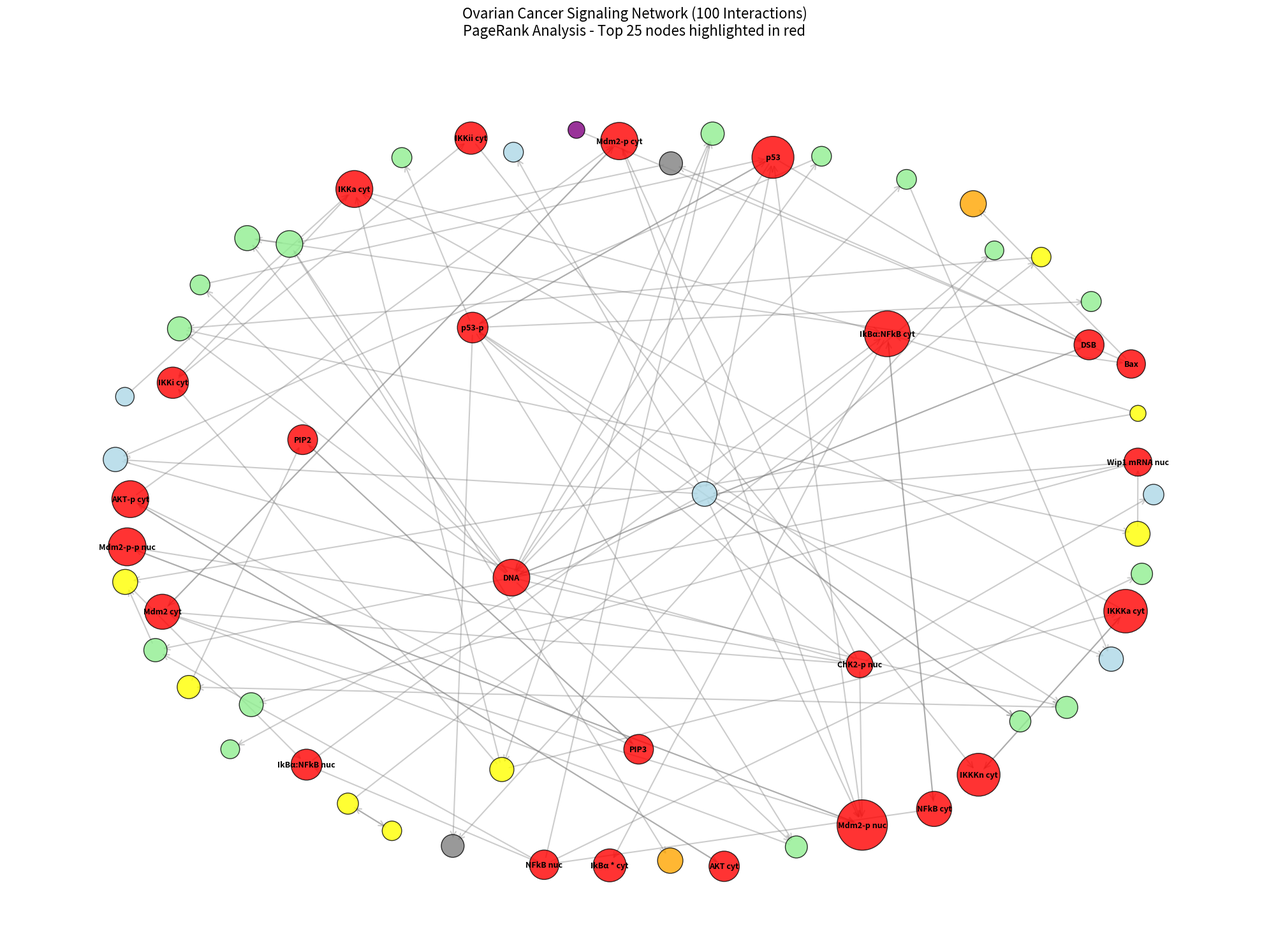
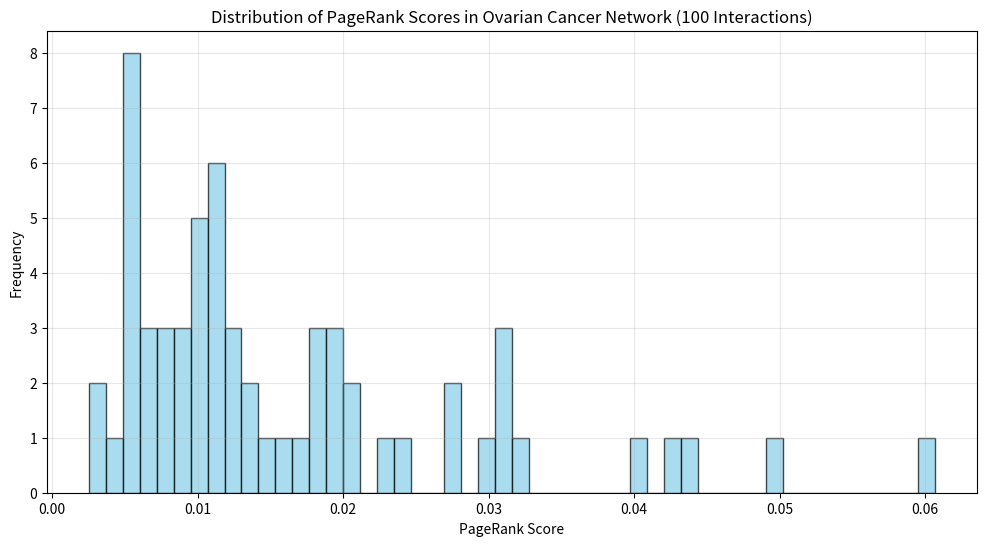
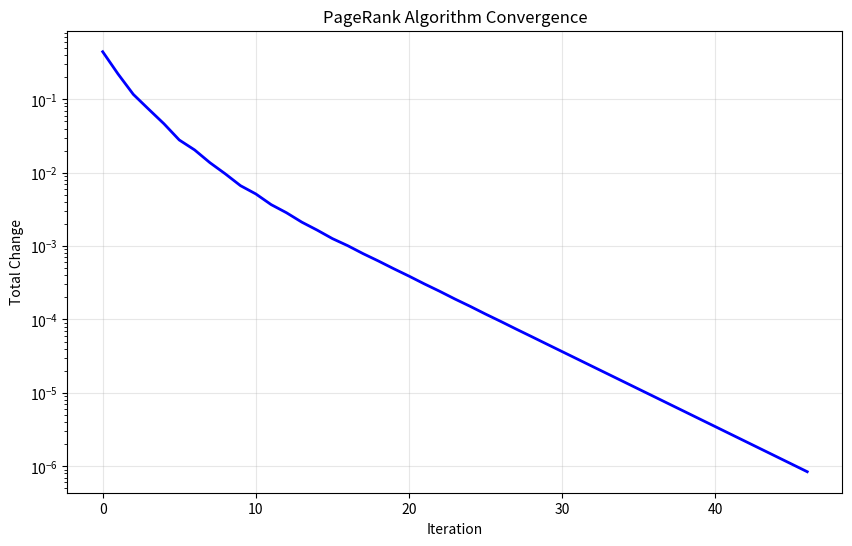
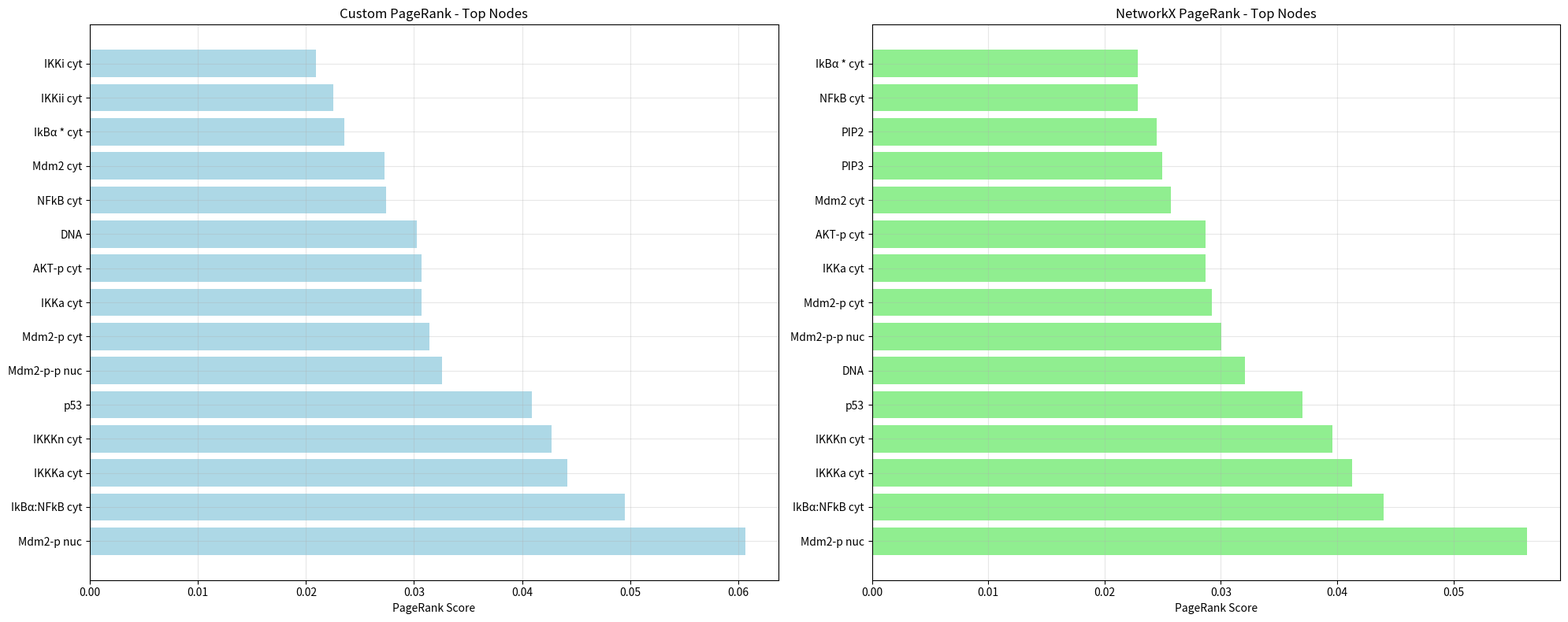

The matplotlib source for these figures, in order:
import networkx as nx
import pandas as pd
import matplotlib.pyplot as plt
import numpy as np
from typing import Dict, List, Tuple
import logging

# Set up logging
logging.basicConfig(level=logging.INFO, format='%(asctime)s - %(levelname)s - %(message)s')
logger = logging.getLogger(__name__)

class OvarianCancerPageRank:
    """PageRank analysis for ovarian cancer signaling network"""
    
    def __init__(self, damping_factor: float = 0.85, max_iter: int = 100, tol: float = 1e-6):
        self.damping_factor = damping_factor
        self.max_iter = max_iter
        self.tol = tol
        self.G = nx.DiGraph()
        
    def build_network_from_data(self, interactions_data: List[Tuple[str, str, str]]) -> nx.DiGraph:
        """Build directed graph from interaction data"""
        logger.info("Building ovarian cancer network from interaction data...")
        
        for source, target, interaction_type in interactions_data:
            # Add nodes with properties
            self.G.add_node(source, node_type=self._classify_node_type(source))
            self.G.add_node(target, node_type=self._classify_node_type(target))
            
            # Add edge with weight based on interaction type
            weight = self._calculate_edge_weight(interaction_type)
            self.G.add_edge(source, target, weight=weight, interaction_type=interaction_type)
        
        logger.info(f"Network built with {self.G.number_of_nodes()} nodes and {self.G.number_of_edges()} edges")
        return self.G
    
    def _classify_node_type(self, node_name: str) -> str:
        """Classify nodes into biological categories"""
        node_lower = node_name.lower()
        
        if any(x in node_lower for x in ['mrna', 'mirna', 'pre-mirna']):
            return 'RNA'
        elif any(x in node_lower for x in ['p53', 'nfkb', 'creb', 'bax', 'akt', 'mdm2', 'ikk', 'kbp', 'chk2', 'atm', 'wip1']):
            return 'Protein'
        elif any(x in node_lower for x in ['dsb', 'dna', 'nuc', 'cyt']):
            return 'Cellular_Component'
        elif any(x in node_lower for x in ['apoptosis', 'arrest']):
            return 'Phenotype'
        elif any(x in node_lower for x in ['ir', 'tnf']):
            return 'Stimulus'
        else:
            return 'Other'
    
    def _calculate_edge_weight(self, interaction_type: str) -> float:
        """Assign weights based on interaction type confidence"""
        weight_mapping = {
            'interacts_with': 1.0,
            'controls-expression': 0.9,
            'controls-phosphorylation': 0.8,
            'in-complex-with': 0.7,
            'controls-state-change': 0.85,
            'controls-transport': 0.75
        }
        return weight_mapping.get(interaction_type, 0.5)
    
    def custom_pagerank(self, personalization: Dict[str, float] = None) -> Dict[str, float]:
        """
        Implement custom PageRank algorithm with biological considerations
        """
        logger.info("Running custom PageRank algorithm...")
        
        nodes = list(self.G.nodes())
        n = len(nodes)
        if n == 0:
            return {}
        
        # Initialize PageRank scores
        pagerank = {node: 1.0 / n for node in nodes}
        
        # Create personalization vector based on biological importance
        if personalization is None:
            personalization = self._create_biological_personalization()
        
        # Normalize personalization vector
        personalization_sum = sum(personalization.values())
        if personalization_sum > 0:
            personalization = {k: v / personalization_sum for k, v in personalization.items()}
        else:
            personalization = {node: 1.0 / n for node in nodes}
        
        convergence_history = []
        
        for iteration in range(self.max_iter):
            new_pagerank = {}
            total_change = 0
            
            for node in nodes:
                # Calculate contribution from incoming links
                incoming_score = 0.0
                for predecessor in self.G.predecessors(node):
                    # Get edge weight
                    edge_weight = self.G[predecessor][node].get('weight', 1.0)
                    
                    # Calculate out-degree with weights
                    out_degree = sum(self.G[predecessor][succ].get('weight', 1.0) 
                                   for succ in self.G.successors(predecessor))
                    
                    if out_degree > 0:
                        incoming_score += pagerank[predecessor] * (edge_weight / out_degree)
                
                # Apply damping factor and personalization
                new_score = (1 - self.damping_factor) * personalization.get(node, 0) + \
                           self.damping_factor * incoming_score
                
                new_pagerank[node] = new_score
                total_change += abs(new_score - pagerank[node])
            
            convergence_history.append(total_change)
            
            # Check convergence
            if total_change < self.tol:
                logger.info(f"PageRank converged after {iteration + 1} iterations")
                break
            
            pagerank = new_pagerank
        
        # Normalize final scores
        total_score = sum(pagerank.values())
        if total_score > 0:
            pagerank = {k: v / total_score for k, v in pagerank.items()}
        
        self.convergence_history = convergence_history
        return pagerank
    
    def _create_biological_personalization(self) -> Dict[str, float]:
        """Create personalization vector based on biological importance"""
        personalization = {}
        
        for node in self.G.nodes():
            node_type = self.G.nodes[node].get('node_type', 'Other')
            
            # Assign higher personalization to key biological entities
            if node_type == 'Phenotype':
                personalization[node] = 2.0  # High importance for phenotypes like apoptosis
            elif node_type == 'Protein':
                # Extra importance for key cancer proteins
                if any(x in node.lower() for x in ['p53', 'nfkb', 'akt', 'bax']):
                    personalization[node] = 2.0
                else:
                    personalization[node] = 1.5
            elif node_type == 'RNA':
                personalization[node] = 1.2  # Medium for RNA molecules
            elif node_type == 'Stimulus':
                personalization[node] = 1.0  # Medium for stimuli
            else:
                personalization[node] = 0.8  # Lower for other components
        
        return personalization
    
    def networkx_pagerank(self, weight: str = 'weight') -> Dict[str, float]:
        """Run NetworkX's built-in PageRank for comparison"""
        logger.info("Running NetworkX PageRank...")
        return nx.pagerank(self.G, alpha=self.damping_factor, weight=weight)
    
    def identify_key_players(self, pagerank_scores: Dict[str, float], top_k: int = 20) -> List[Tuple[str, float]]:
        """Identify top key players based on PageRank scores"""
        sorted_nodes = sorted(pagerank_scores.items(), key=lambda x: x[1], reverse=True)
        return sorted_nodes[:top_k]
    
    def analyze_node_roles(self, pagerank_scores: Dict[str, float]) -> pd.DataFrame:
        """Analyze node roles and their PageRank scores"""
        analysis_data = []
        
        for node, score in pagerank_scores.items():
            node_type = self.G.nodes[node].get('node_type', 'Unknown')
            in_degree = self.G.in_degree(node)
            out_degree = self.G.out_degree(node)
            
            analysis_data.append({
                'Node': node,
                'PageRank': score,
                'Node_Type': node_type,
                'In_Degree': in_degree,
                'Out_Degree': out_degree,
                'Total_Degree': in_degree + out_degree
            })
        
        return pd.DataFrame(analysis_data)
    
    def visualize_network(self, pagerank_scores: Dict[str, float], top_nodes: int = 25):
        """Visualize network with PageRank-based node sizing"""
        plt.figure(figsize=(20, 15))
        
        # Use spring layout
        pos = nx.spring_layout(self.G, k=3, iterations=100, seed=42)
        
        # Prepare node sizes based on PageRank
        node_sizes = [pagerank_scores[node] * 50000 + 200 for node in self.G.nodes()]
        
        # Get top nodes for highlighting
        top_node_list = [node for node, _ in self.identify_key_players(pagerank_scores, top_nodes)]
        
        # Color nodes based on type and importance
        node_colors = []
        for node in self.G.nodes():
            if node in top_node_list:
                node_colors.append('red')  # Highlight top nodes in red
            else:
                node_type = self.G.nodes[node].get('node_type', 'Other')
                color_map = {
                    'Protein': 'lightblue',
                    'RNA': 'lightgreen',
                    'Cellular_Component': 'yellow',
                    'Phenotype': 'orange',
                    'Stimulus': 'purple',
                    'Other': 'gray'
                }
                node_colors.append(color_map.get(node_type, 'gray'))
        
        # Draw the network
        nx.draw_networkx_nodes(self.G, pos, node_size=node_sizes, 
                              node_color=node_colors, alpha=0.8, edgecolors='black')
        nx.draw_networkx_edges(self.G, pos, alpha=0.4, arrowstyle='->', 
                              arrowsize=15, edge_color='gray', width=1.5)
        
        # Only label top nodes to avoid clutter
        labels = {node: node for node in top_node_list}
        nx.draw_networkx_labels(self.G, pos, labels=labels, font_size=9, 
                               font_weight='bold')
        
        plt.title(f"Ovarian Cancer Signaling Network (100 Interactions)\nPageRank Analysis - Top {top_nodes} nodes highlighted in red", 
                 fontsize=16, pad=20)
        plt.axis('off')
        plt.tight_layout()
        plt.show()
    
    def plot_pagerank_distribution(self, pagerank_scores: Dict[str, float]):
        """Plot distribution of PageRank scores"""
        plt.figure(figsize=(12, 6))
        
        scores = list(pagerank_scores.values())
        plt.hist(scores, bins=50, alpha=0.7, color='skyblue', edgecolor='black')
        plt.xlabel('PageRank Score')
        plt.ylabel('Frequency')
        plt.title('Distribution of PageRank Scores in Ovarian Cancer Network (100 Interactions)')
        plt.grid(True, alpha=0.3)
        plt.show()
    
    def plot_convergence(self):
        """Plot convergence history of PageRank algorithm"""
        if hasattr(self, 'convergence_history'):
            plt.figure(figsize=(10, 6))
            plt.plot(self.convergence_history, 'b-', linewidth=2)
            plt.xlabel('Iteration')
            plt.ylabel('Total Change')
            plt.title('PageRank Algorithm Convergence')
            plt.grid(True, alpha=0.3)
            plt.yscale('log')
            plt.show()
    
    def plot_top_nodes_comparison(self, custom_scores: Dict[str, float], nx_scores: Dict[str, float], top_n: int = 15):
        """Compare top nodes between custom and NetworkX PageRank"""
        custom_top = self.identify_key_players(custom_scores, top_n)
        nx_top = self.identify_key_players(nx_scores, top_n)
        
        fig, (ax1, ax2) = plt.subplots(1, 2, figsize=(20, 8))
        
        # Custom PageRank
        nodes_custom = [node for node, _ in custom_top]
        scores_custom = [score for _, score in custom_top]
        ax1.barh(nodes_custom, scores_custom, color='lightblue')
        ax1.set_xlabel('PageRank Score')
        ax1.set_title('Custom PageRank - Top Nodes')
        ax1.grid(True, alpha=0.3)
        
        # NetworkX PageRank
        nodes_nx = [node for node, _ in nx_top]
        scores_nx = [score for _, score in nx_top]
        ax2.barh(nodes_nx, scores_nx, color='lightgreen')
        ax2.set_xlabel('PageRank Score')
        ax2.set_title('NetworkX PageRank - Top Nodes')
        ax2.grid(True, alpha=0.3)
        
        plt.tight_layout()
        plt.show()
    
    def generate_comprehensive_report(self, pagerank_scores: Dict[str, float]) -> Dict:
        """Generate comprehensive analysis report"""
        key_players = self.identify_key_players(pagerank_scores)
        analysis_df = self.analyze_node_roles(pagerank_scores)
        
        # Calculate node type statistics - FIXED VERSION
        node_type_stats = {}
        for node_type in analysis_df['Node_Type'].unique():
            type_data = analysis_df[analysis_df['Node_Type'] == node_type]
            node_type_stats[node_type] = {
                'count': len(type_data),
                'mean_pageRank': type_data['PageRank'].mean(),
                'std_pageRank': type_data['PageRank'].std(),
                'max_pageRank': type_data['PageRank'].max()
            }
        
        # Calculate network statistics
        report = {
            'network_stats': {
                'total_nodes': self.G.number_of_nodes(),
                'total_edges': self.G.number_of_edges(),
                'network_density': nx.density(self.G),
                'average_degree': np.mean([d for n, d in self.G.degree()]),
                'is_strongly_connected': nx.is_strongly_connected(self.G),
                'is_weakly_connected': nx.is_weakly_connected(self.G),
                'number_strongly_connected_components': nx.number_strongly_connected_components(self.G),
                'number_weakly_connected_components': nx.number_weakly_connected_components(self.G)
            },
            'top_key_players': key_players,
            'node_type_analysis': node_type_stats,
            'correlation_analysis': {
                'pagerank_in_degree_corr': analysis_df['PageRank'].corr(analysis_df['In_Degree']),
                'pagerank_out_degree_corr': analysis_df['PageRank'].corr(analysis_df['Out_Degree']),
                'pagerank_total_degree_corr': analysis_df['PageRank'].corr(analysis_df['Total_Degree'])
            }
        }
        
        return report

def main():
    """Main function to run PageRank analysis on ovarian cancer network"""
    
    # Define 100 interactions from the ovarian cancer network
    interactions = [
        # DNA Damage Response Pathway (1-10)
        ('IR', 'DSB', 'interacts_with'),
        ('DSB', 'DNA', 'interacts_with'),
        ('DNA', 'DSB', 'interacts_with'),
        ('DNA', 'p53mRNA', 'interacts_with'),
        ('p53mRNA', 'p53', 'interacts_with'),
        ('p53', 'p53-p', 'interacts_with'),
        ('p53-p', 'p53', 'interacts_with'),
        ('DNA', 'PTENmRNA nuc', 'interacts_with'),
        ('PTENmRNA nuc', 'PTEN cyt', 'interacts_with'),
        ('PTEN cyt', 'PIP2', 'interacts_with'),

        # PI3K/AKT/mTOR Pathway (11-20)
        ('PIP3', 'PIP2', 'interacts_with'),
        ('PIP2', 'PIP3', 'interacts_with'),
        ('DNA', 'Mdm2mRNA nuc', 'interacts_with'),
        ('Mdm2mRNA nuc', 'Mdm2 cyt', 'interacts_with'),
        ('Mdm2-p cyt', 'Mdm2 cyt', 'interacts_with'),
        ('Mdm2 cyt', 'Mdm2-p cyt', 'interacts_with'),
        ('AKT-p cyt', 'AKT cyt', 'interacts_with'),
        ('PIP3', 'AKT-p cyt', 'interacts_with'),
        ('AKT-p cyt', 'Mdm2-p cyt', 'interacts_with'),
        ('AKT cyt', 'AKT-p cyt', 'interacts_with'),

        # MDM2-p53 Feedback Loop (21-30)
        ('Mdm2 cyt', 'Mdm2-p nuc', 'interacts_with'),
        ('Mdm2-p cyt', 'Mdm2-p nuc', 'interacts_with'),
        ('p53-p', 'Bax mRNA', 'interacts_with'),
        ('p53-p', 'p21 mRNA', 'interacts_with'),
        ('p53-p', 'PTENmRNA nuc', 'interacts_with'),
        ('p53-p', 'IkBα', 'interacts_with'),
        ('p53-p', 'A20 mRNA', 'interacts_with'),
        ('p53-p', 'Mdm2mRNA nuc', 'interacts_with'),
        ('Mdm2-p nuc', 'p53', 'interacts_with'),
        ('Mdm2-p-p nuc', 'Mdm2-p nuc', 'interacts_with'),

        # Apoptosis Regulation (31-40)
        ('Mdm2-p nuc', 'Mdm2-p-p nuc', 'interacts_with'),
        ('Mdm2-p nuc', 'p53', 'interacts_with'),
        ('p53', 'DSB', 'interacts_with'),
        ('p53', 'DNA', 'interacts_with'),
        ('DNA', 'Bax mRNA nuc', 'interacts_with'),
        ('DNA', 'p21 mRNA nuc', 'interacts_with'),
        ('p21 mRNA nuc', 'Bax mRNA nuc', 'interacts_with'),
        ('p21', 'p21 mRNA nuc', 'interacts_with'),
        ('p21 mRNA nuc', 'cell cycle arrest', 'interacts_with'),
        ('Bax', 'p21', 'interacts_with'),

        # Cell Death Pathways (41-50)
        ('Bax mRNA nuc', 'Bax', 'interacts_with'),
        ('Bax', 'apoptosis', 'interacts_with'),
        ('DNA', 'A20 mRNA nuc', 'interacts_with'),
        ('DNA', 'IkBα mRNA nuc', 'interacts_with'),
        ('IkBα mRNA nuc', 'IkBα nuc', 'interacts_with'),
        ('A20 mRNA nuc', 'A20 cyt', 'interacts_with'),
        ('A20 cyt', 'IKKKa cyt', 'interacts_with'),
        ('A20 cyt', 'IKKi cyt', 'interacts_with'),
        ('A20 cyt', 'IKKa cyt', 'interacts_with'),
        ('IKKi cyt', 'IKKii cyt', 'interacts_with'),

        # NF-κB Signaling (51-60)
        ('A20 cyt', 'IKKKa cyt', 'interacts_with'),
        ('IKKKa cyt', 'IKKKn cyt', 'interacts_with'),
        ('IKKKn cyt', 'IKKKa cyt', 'interacts_with'),
        ('IKKKa cyt', 'IKKa cyt', 'interacts_with'),
        ('IKKa cyt', 'IKKi cyt', 'interacts_with'),
        ('IKKii cyt', 'IKKKn cyt', 'interacts_with'),
        ('IKKn cyt', 'IKKa cyt', 'interacts_with'),
        ('IKKa cyt', 'IkBα:NFkB cyt', 'interacts_with'),
        ('IkBα:NFkB cyt', 'NFkB cyt', 'interacts_with'),
        ('IkBα:NFkB cyt', 'IkBα * cyt', 'interacts_with'),

        # NF-κB Nuclear Transport (61-70)
        ('NFkB cyt', 'IkBα:NFkB cyt', 'interacts_with'),
        ('IkBα cyt', 'IkBα:NFkB cyt', 'interacts_with'),
        ('IkBα cyt', 'IkBα nuc', 'interacts_with'),
        ('NFkB cyt', 'NFkB nuc', 'interacts_with'),
        ('NFkB nuc', 'IkBα mRNA nuc', 'interacts_with'),
        ('NFkB nuc', 'IkBα:NFkB nuc', 'interacts_with'),
        ('IkBα nuc', 'IkBα:NFkB nuc', 'interacts_with'),
        ('IkBα:NFkB nuc', 'IkBα:NFkB cyt', 'interacts_with'),
        ('IkBα mRNA', 'IkBα', 'interacts_with'),
        ('NFkB nuc', 'A20 mRNA nuc', 'interacts_with'),

        # miRNA and Post-transcriptional Regulation (71-80)
        ('NFkB nuc', 'p53mRNA nuc', 'interacts_with'),
        ('DNA', 'pre-mRNA-16 nuc', 'interacts_with'),
        ('DNA', 'Wip1 mRNA nuc', 'interacts_with'),
        ('pre-mRNA-16 nuc', 'miR-16 nuc', 'interacts_with'),
        ('miR-16 nuc', 'Wip1 mRNA nuc', 'interacts_with'),
        ('Wip1 mRNA nuc', 'Wip1 nuc', 'interacts_with'),
        ('Wip1 nuc', 'p53', 'interacts_with'),
        ('Wip1 nuc', 'Wip1 mRNA', 'interacts_with'),
        ('Wip1 nuc', 'A20 mRNA', 'interacts_with'),
        ('Wip1 nuc', 'IkBα mRNA', 'interacts_with'),

        # DNA Damage Checkpoints (81-90)
        ('Wip1 nuc', 'Mdm2-p nuc', 'interacts_with'),
        ('Wip1 nuc', 'ChK2 nuc', 'interacts_with'),
        ('Wip1 mRNA nuc', 'ChK2 mRNA', 'interacts_with'),
        ('Wip1 nuc', 'ATM nuc', 'interacts_with'),
        ('Wip1 nuc', 'ATM-p nuc', 'interacts_with'),
        ('KSRP cyt', 'KSRP-p cyt', 'interacts_with'),
        ('KSRP-p cyt', 'KSRP cyt', 'interacts_with'),
        ('KSRP-p cyt', 'KSRP-p nuc', 'interacts_with'),
        ('KSRP-p nuc', 'pre-mRNA-16 nuc', 'interacts_with'),
        ('DNA', 'ChK2 mRNA nuc', 'interacts_with'),

        # ATM/ATR Signaling (91-100)
        ('ChK2 mRNA nuc', 'ChK2 nuc', 'interacts_with'),
        ('ChK2 nuc', 'ChK2-p nuc', 'interacts_with'),
        ('ChK2-p nuc', 'Chk2 nuc', 'interacts_with'),
        ('ChK2-p nuc', 'p53-p', 'interacts_with'),
        ('ChK2-p nuc', 'Mdm2-p-p nuc', 'interacts_with'),
        ('ChK2-p nuc', 'Mdm2-p nuc', 'interacts_with'),
        ('ChK2-p nuc', 'Mdm2 cyt', 'interacts_with'),
        ('ChK2-p nuc', 'Mdm2-p cyt', 'interacts_with'),
        ('DNA', 'ATM mRNA nuc', 'interacts_with'),
        ('ATM mRNA nuc', 'ATM nuc', 'interacts_with')
    ]
    
    # Verify we have exactly 100 interactions
    logger.info(f"Total interactions: {len(interactions)}")
    
    # Initialize PageRank analyzer
    pr_analyzer = OvarianCancerPageRank(damping_factor=0.85, max_iter=100)
    
    # Build network
    network = pr_analyzer.build_network_from_data(interactions)
    
    # Run custom PageRank
    custom_pagerank_scores = pr_analyzer.custom_pagerank()
    
    # Run NetworkX PageRank for comparison
    nx_pagerank_scores = pr_analyzer.networkx_pagerank()
    
    # Identify key players
    key_players_custom = pr_analyzer.identify_key_players(custom_pagerank_scores, top_k=20)
    key_players_nx = pr_analyzer.identify_key_players(nx_pagerank_scores, top_k=20)
    
    # Generate reports
    custom_report = pr_analyzer.generate_comprehensive_report(custom_pagerank_scores)
    nx_report = pr_analyzer.generate_comprehensive_report(nx_pagerank_scores)
    
    # Display results
    print("=" * 100)
    print("OVARIAN CANCER NETWORK PAGERANK ANALYSIS - 100 INTERACTIONS")
    print("=" * 100)
    
    print(f"\nNETWORK STATISTICS:")
    stats = custom_report['network_stats']
    print(f"Total Nodes: {stats['total_nodes']}")
    print(f"Total Edges: {stats['total_edges']}")
    print(f"Network Density: {stats['network_density']:.4f}")
    print(f"Average Degree: {stats['average_degree']:.2f}")
    print(f"Strongly Connected: {stats['is_strongly_connected']}")
    print(f"Weakly Connected: {stats['is_weakly_connected']}")
    print(f"Strongly Connected Components: {stats['number_strongly_connected_components']}")
    print(f"Weakly Connected Components: {stats['number_weakly_connected_components']}")
    
    print(f"\nTOP 20 KEY PLAYERS (CUSTOM PAGERANK):")
    for i, (node, score) in enumerate(key_players_custom, 1):
        node_type = network.nodes[node].get('node_type', 'Unknown')
        in_deg = network.in_degree(node)
        out_deg = network.out_degree(node)
        print(f"{i:2d}. {node:25s} (Score: {score:.6f}, Type: {node_type:20s}, In: {in_deg:2d}, Out: {out_deg:2d})")
    
    print(f"\nTOP 20 KEY PLAYERS (NETWORKX PAGERANK):")
    for i, (node, score) in enumerate(key_players_nx, 1):
        node_type = network.nodes[node].get('node_type', 'Unknown')
        in_deg = network.in_degree(node)
        out_deg = network.out_degree(node)
        print(f"{i:2d}. {node:25s} (Score: {score:.6f}, Type: {node_type:20s}, In: {in_deg:2d}, Out: {out_deg:2d})")
    
    print(f"\nCORRELATION ANALYSIS:")
    corr = custom_report['correlation_analysis']
    print(f"PageRank vs In-Degree Correlation: {corr['pagerank_in_degree_corr']:.4f}")
    print(f"PageRank vs Out-Degree Correlation: {corr['pagerank_out_degree_corr']:.4f}")
    print(f"PageRank vs Total Degree Correlation: {corr['pagerank_total_degree_corr']:.4f}")
    
    print(f"\nNODE TYPE ANALYSIS:")
    for node_type, metrics in custom_report['node_type_analysis'].items():
        count = metrics['count']
        mean_score = metrics['mean_pageRank']
        print(f"{node_type:25s}: {count:2d} nodes, Average PageRank: {mean_score:.6f}")
    
    # Visualizations
    pr_analyzer.visualize_network(custom_pagerank_scores)
    pr_analyzer.plot_pagerank_distribution(custom_pagerank_scores)
    pr_analyzer.plot_convergence()
    pr_analyzer.plot_top_nodes_comparison(custom_pagerank_scores, nx_pagerank_scores)
    
    return pr_analyzer, custom_pagerank_scores, custom_report

if __name__ == "__main__":
    analyzer, pagerank_scores, report = main()
